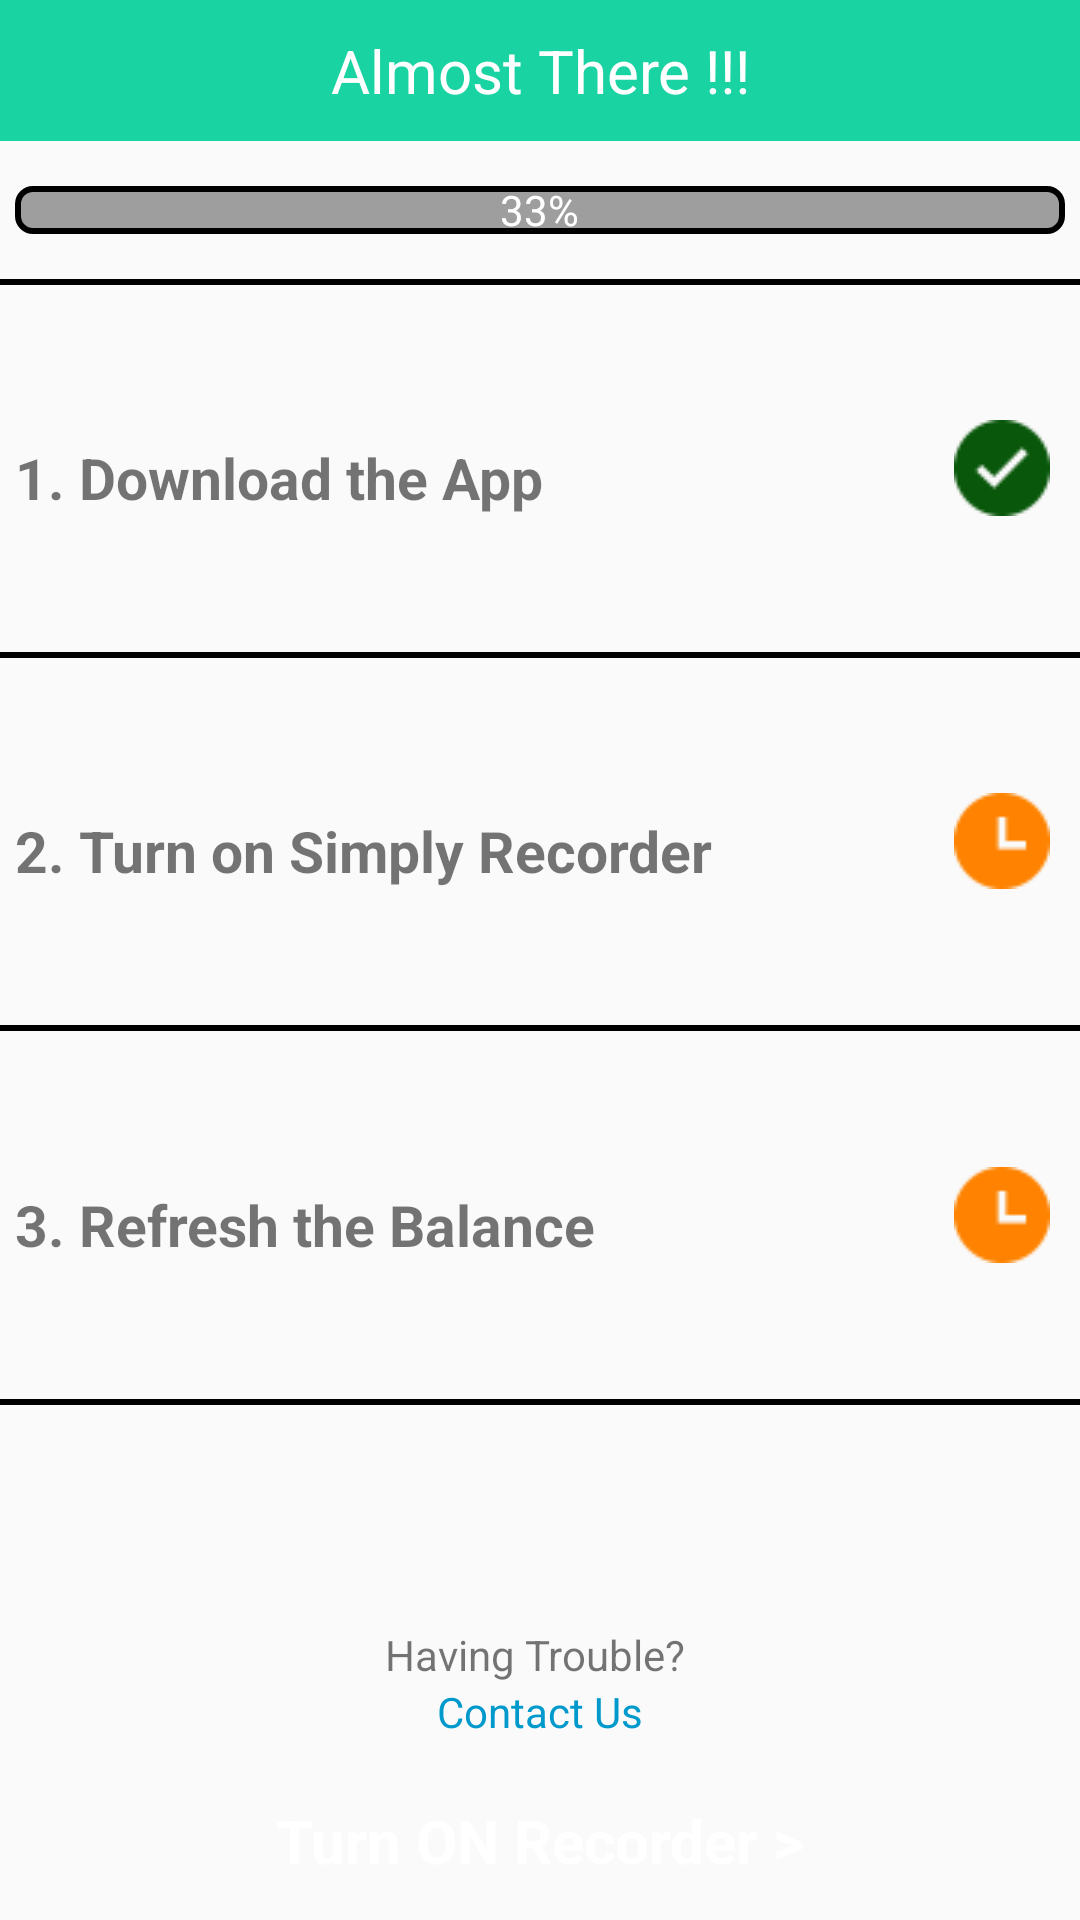

The Android layout XML behind this screen, and the referenced resources:
<!-- AndroidManifest.xml: application theme AppBaseTheme -->
<!-- res/layout/activity_service_enable.xml -->
<?xml version="1.0" encoding="utf-8"?>
<LinearLayout xmlns:android="http://schemas.android.com/apk/res/android"
              android:layout_width="match_parent"
              android:layout_height="match_parent"
              android:orientation="vertical"
              android:weightSum="12"


    >
    <TextView
        android:layout_width="match_parent"
        android:layout_height="wrap_content"
        android:text="@string/almost_there"
        android:background="@color/primary_green"
        android:gravity="center"
        android:textSize="20sp"
        android:padding="10dp"
        android:textColor="#FFFFFF"
        />



    <FrameLayout
    android:layout_width="match_parent"
    android:layout_height="wrap_content">
    <ProgressBar
        style="?android:attr/progressBarStyleHorizontal"
        android:paddingRight="5dp"
        android:paddingLeft="5dp"
        android:paddingTop="15dp"
        android:paddingBottom="15dp"
        android:progressDrawable="@drawable/onboarding_progress"
        android:layout_width="match_parent"
        android:layout_height="wrap_content"
        android:id="@+id/onboarding_progress_bar"/>

        <TextView
            android:layout_width="wrap_content"
            android:layout_height="wrap_content"
            android:textAppearance="?android:attr/textAppearanceSmall"
            android:gravity="center"
            android:textColor="@color/white"
            android:text="33%"
            android:id="@+id/progress_percentage"
            android:layout_gravity="center"/>
    </FrameLayout>
    <View
        android:layout_width="match_parent"
        android:paddingTop="2dp"
        android:paddingBottom="2dp"
        android:layout_height="2dp"
        android:background="@color/black"/>
    <RelativeLayout
        android:layout_width="match_parent"
        android:layout_height="0dp"
        android:background="?attr/selectableItemBackgroundBorderless"
        android:paddingLeft="5dp"
        android:layout_weight="3">
        <TextView
            android:layout_width="wrap_content"
            android:layout_height="wrap_content"
            android:textSize="19sp"
            android:textStyle="bold"
            android:gravity="center_vertical"
            android:id="@+id/download_text"
            android:text="1. Download the App"
            android:layout_toLeftOf="@+id/imageView3"
            android:layout_alignParentLeft="true"
            android:layout_alignParentStart="true"
            android:layout_alignBottom="@+id/imageView3"/>
        <ImageView
            android:layout_width="wrap_content"
            android:layout_height="wrap_content"
            android:id="@+id/imageView3"
            android:src="@drawable/checked"
            android:layout_gravity="right"
            android:paddingRight="10dp"
            android:layout_centerVertical="true"
            android:layout_alignParentRight="true"
            android:layout_alignParentEnd="true"/>
    </RelativeLayout>
    <View
        android:layout_width="match_parent"
        android:paddingTop="2dp"
        android:paddingBottom="2dp"
        android:layout_height="2dp"
        android:background="@color/black"/>
    <RelativeLayout
        android:layout_width="match_parent"
        android:id="@+id/recorder_on_layout"
        android:background="?attr/selectableItemBackgroundBorderless"
        android:layout_height="0dp"
        android:paddingLeft="5dp"
        android:layout_weight="3">
        <TextView
            android:layout_width="wrap_content"
            android:layout_height="wrap_content"
            android:textSize="19sp"
            android:textStyle="bold"
            android:gravity="center_vertical"
            android:id="@+id/recorder_text"
            android:text="2. Turn on Simply Recorder"
            android:layout_toLeftOf="@+id/recorder_on"
            android:layout_alignParentLeft="true"
            android:layout_alignParentStart="true"
            android:layout_alignBottom="@+id/recorder_on"/>
        <ImageView
            android:layout_width="wrap_content"
            android:layout_height="wrap_content"
            android:id="@+id/recorder_on"
            android:paddingRight="10dp"
            android:foregroundGravity="center"
            android:src="@drawable/waiting"
            android:layout_gravity="right"
            android:layout_centerVertical="true"
            android:layout_alignParentRight="true"
            android:layout_alignParentEnd="true"/>
    </RelativeLayout>
    <View
        android:layout_width="match_parent"
        android:paddingTop="2dp"
        android:paddingBottom="2dp"
        android:layout_height="2dp"
        android:background="@color/black"/>
    <RelativeLayout
        android:layout_width="match_parent"
        android:layout_height="0dp"
        android:id="@+id/refresh_bal_layout"
        android:background="?attr/selectableItemBackgroundBorderless"
        android:paddingLeft="5dp"
        android:layout_weight="3">
        <TextView
            android:layout_width="wrap_content"
            android:layout_height="wrap_content"
            android:textSize="19sp"
            android:textStyle="bold"
            android:gravity="center_vertical"
            android:id="@+id/refresh_text"
            android:text="3. Refresh the Balance"
            android:layout_toLeftOf="@+id/refresh_bal"
            android:layout_alignParentLeft="true"
            android:layout_alignParentStart="true"
            android:layout_alignBottom="@+id/refresh_bal"/>
        <ImageView
            android:layout_width="wrap_content"
            android:layout_height="wrap_content"
            android:id="@+id/refresh_bal"
            android:src="@drawable/waiting"
            android:paddingRight="10dp"
            android:layout_gravity="right"
            android:layout_centerVertical="true"
            android:layout_alignParentRight="true"
            android:layout_alignParentEnd="true"/>
    </RelativeLayout>
    <View
        android:layout_width="match_parent"
        android:paddingTop="2dp"
        android:paddingBottom="2dp"
        android:layout_height="2dp"
        android:background="@color/black"/>
<RelativeLayout
    android:layout_width="match_parent"
    android:layout_height="0dp"
    android:layout_weight="3"
    android:layout_gravity="center">

    <TextView
        android:layout_width="wrap_content"
        android:layout_height="wrap_content"
        android:textAppearance="?android:attr/textAppearanceSmall"
        android:text="Having Trouble? "
        android:id="@+id/textView3"
        android:layout_above="@+id/onboarding_contact"
        android:layout_centerHorizontal="true"/>

    <TextView
        android:layout_width="wrap_content"
        android:layout_height="wrap_content"
        android:textAppearance="?android:attr/textAppearanceSmall"
        android:text="Contact Us"
        android:textColor="@android:color/holo_blue_dark"
        android:id="@+id/onboarding_contact"
        android:layout_alignParentBottom="true"
        android:layout_centerHorizontal="true"
        android:layout_marginBottom="11dp"/>
</RelativeLayout>
    <Button
        android:layout_width="match_parent"
        android:layout_height="wrap_content"
        android:text="Turn ON Recorder >"
        android:textStyle="bold"
        android:textSize="20sp"
        style="@style/ussd_popup_button"
        android:textColor="#FFFFFF"
        android:id="@+id/splash_next_button"
        android:paddingBottom="3dp"
        android:layout_marginBottom="1dp"
        />


</LinearLayout>
<!-- resources referenced by this layout -->
<resources>
  <color name="black">#000000</color>
  <color name="primary_green">#1AD3A2</color>
  <color name="white">#FFFFFF</color>
  <!-- drawable checked: png bitmap (drawable, 553 bytes) -->
  <!-- drawable onboarding_progress (drawable) -->
  <?xml version="1.0" encoding="utf-8"?>
  <layer-list xmlns:android="http://schemas.android.com/apk/res/android" >
      <item android:id="@android:id/background">
          <shape>
  
              <corners android:radius="5dip" />
              <stroke android:width="2dp" android:color="#000000" />
              <solid
                  android:color="@color/dark_grey"/>
  
          </shape>
      </item>
      <item android:id="@android:id/progress">
          <clip>
              <shape>
                  <corners android:radius="5dip" />
                  <stroke android:width="2dp" android:color="#000000" />
                  <solid
                      android:color="#00D400"/>
              </shape>
          </clip>
      </item>
  </layer-list>
  <!-- drawable waiting: png bitmap (drawable, 392 bytes) -->
  <string name="almost_there">Almost There !!!</string>
  <style name="ussd_popup_button" parent="Theme.AppCompat.Light.NoActionBar">
          <item name="android:layout_width">wrap_content</item>
          <item name="android:layout_height">31dp</item>
          <item name="android:background">@drawable/button_background</item>
          <item name="android:textSize">14sp</item>
          <item name="android:paddingLeft">21dp</item>
          <item name="android:paddingRight">21dp</item>
          <item name="android:textColor">@color/white</item>
      </style>
  <style name="AppBaseTheme" parent="Theme.AppCompat.Light.NoActionBar">
          
          <item name="colorPrimary">@color/primary_material_dark</item>
          <item name="colorPrimaryDark">@color/primary_dark_material_dark</item>
          <item name="colorAccent">@color/primary_material_dark</item>
          <item name="android:textColorPrimary">@color/dark_grey</item>
  
  
      </style>
  <color name="dark_grey">#9e9e9e</color>
  <color name="primary_material_dark">#1ad3a2</color>
  <color name="primary_dark_material_dark">#129377</color>
</resources>
